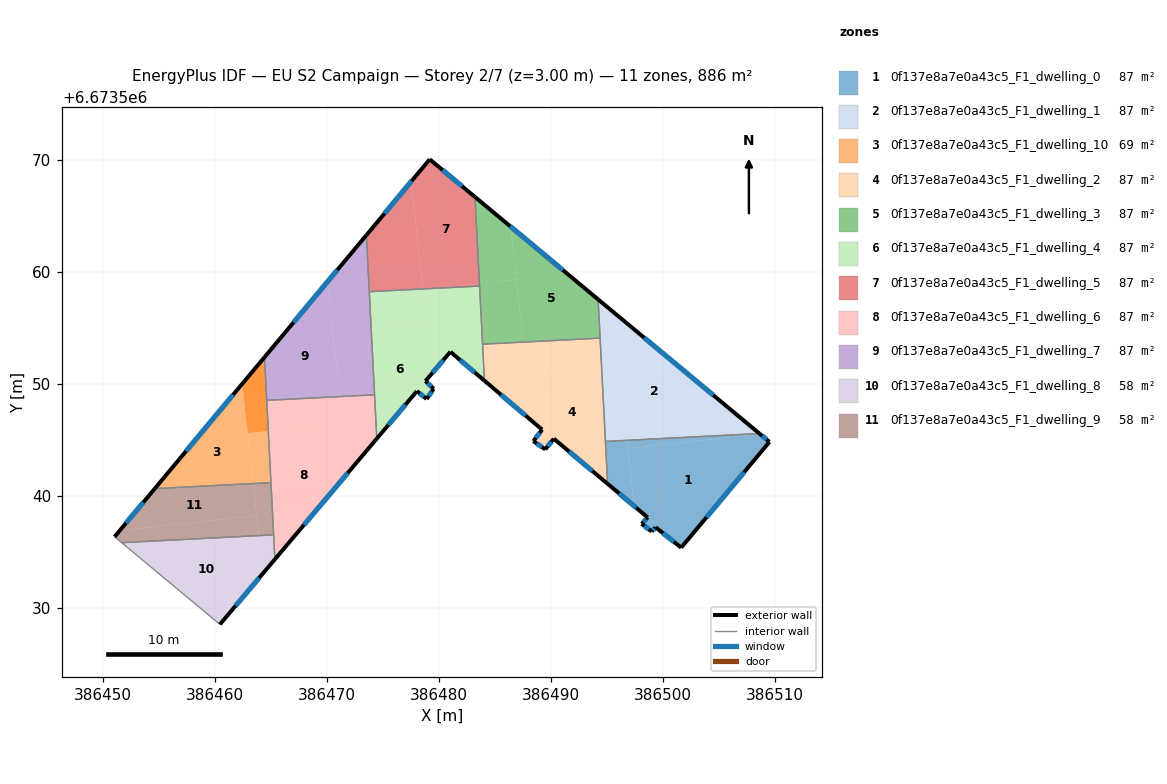
=== STOREY PLAN SPEC (per zone: floor XY polygon, exterior-wall plan segments, windows/doors) ===
zone 1: 0f137e8a7e0a43c5_F1_dwelling_0  (87.5 m²)
  floor: (386509.53, 6673544.81) (386501.65, 6673535.37) (386499.36, 6673537.18) (386499.01, 6673536.81) (386498.12, 6673537.50) (386498.66, 6673538.07) (386497.45, 6673539.08) (386496.88, 6673544.23) (386508.68, 6673545.52)
  floor: (386496.80, 6673544.95) (386497.45, 6673539.08) (386495.07, 6673541.07) (386494.88, 6673544.86)
  floor: (386508.68, 6673545.52) (386496.88, 6673544.23) (386496.80, 6673544.95) (386508.63, 6673545.56)
  exterior wall: (386498.12, 6673537.50) – (386499.01, 6673536.81)  [1.1 m]
    window: (386498.37, 6673537.30) – (386498.75, 6673537.01)  [0.6 m²]
  exterior wall: (386498.66, 6673538.07) – (386498.12, 6673537.50)  [0.8 m]
    window: (386498.50, 6673537.90) – (386498.27, 6673537.66)  [0.4 m²]
  exterior wall: (386495.07, 6673541.07) – (386498.66, 6673538.07)  [4.7 m]
    window: (386496.10, 6673540.21) – (386497.63, 6673538.92)  [2.6 m²]
  exterior wall: (386509.53, 6673544.81) – (386508.63, 6673545.56)  [1.2 m]
    window: (386509.27, 6673545.03) – (386508.89, 6673545.35)  [0.6 m²]
  exterior wall: (386501.65, 6673535.37) – (386509.53, 6673544.81)  [12.3 m]
    window: (386503.90, 6673538.07) – (386507.28, 6673542.11)  [6.8 m²]
  exterior wall: (386499.36, 6673537.18) – (386501.65, 6673535.37)  [2.9 m]
    window: (386500.02, 6673536.66) – (386500.99, 6673535.89)  [1.6 m²]
  exterior wall: (386499.01, 6673536.81) – (386499.36, 6673537.18)  [0.5 m]
    window: (386499.11, 6673536.91) – (386499.26, 6673537.07)  [0.3 m²]
  interior walls: 2
zone 2: 0f137e8a7e0a43c5_F1_dwelling_1  (87.5 m²)
  floor: (386508.63, 6673545.56) (386494.88, 6673544.86) (386494.22, 6673557.54)
  exterior wall: (386508.63, 6673545.56) – (386494.22, 6673557.54)  [18.7 m]
    window: (386504.51, 6673548.99) – (386498.34, 6673554.12)  [10.3 m²]
  interior walls: 3
zone 3: 0f137e8a7e0a43c5_F1_dwelling_10  (69.4 m²)
  floor: (386462.44, 6673550.00) (386463.41, 6673541.09) (386454.62, 6673540.64)
  floor: (386464.42, 6673552.38) (386464.76, 6673545.80) (386462.92, 6673545.60) (386462.44, 6673550.00)
  floor: (386464.76, 6673545.80) (386465.00, 6673541.17) (386463.41, 6673541.09) (386462.92, 6673545.60)
  floor: (386464.42, 6673552.38) (386464.76, 6673545.80) (386462.92, 6673545.60) (386462.44, 6673550.00)
  exterior wall: (386464.42, 6673552.38) – (386454.62, 6673540.64)  [15.3 m]
    window: (386461.62, 6673549.03) – (386457.42, 6673543.99)  [8.4 m²]
  interior walls: 3
zone 4: 0f137e8a7e0a43c5_F1_dwelling_2  (87.5 m²)
  floor: (386494.52, 6673551.76) (386495.07, 6673541.07) (386490.26, 6673545.10) (386489.51, 6673544.15) (386488.44, 6673544.88) (386488.49, 6673544.95) (386489.22, 6673545.91) (386488.30, 6673546.69) (386487.83, 6673551.03)
  floor: (386487.53, 6673553.73) (386488.30, 6673546.69) (386484.07, 6673550.28) (386483.90, 6673553.54)
  floor: (386494.40, 6673554.08) (386494.52, 6673551.76) (386487.83, 6673551.03) (386488.30, 6673546.69) (386487.53, 6673553.73)
  exterior wall: (386488.44, 6673544.88) – (386489.51, 6673544.15)  [1.3 m]
    window: (386488.75, 6673544.67) – (386489.20, 6673544.36)  [0.7 m²]
  exterior wall: (386489.22, 6673545.91) – (386488.44, 6673544.88)  [1.3 m]
    window: (386489.00, 6673545.61) – (386488.66, 6673545.17)  [0.7 m²]
  exterior wall: (386484.07, 6673550.28) – (386489.22, 6673545.91)  [6.8 m]
    window: (386485.54, 6673549.03) – (386487.75, 6673547.16)  [3.7 m²]
  exterior wall: (386490.26, 6673545.10) – (386495.07, 6673541.07)  [6.3 m]
    window: (386491.64, 6673543.95) – (386493.70, 6673542.22)  [3.5 m²]
  exterior wall: (386489.51, 6673544.15) – (386490.26, 6673545.10)  [1.2 m]
    window: (386489.72, 6673544.42) – (386490.05, 6673544.83)  [0.7 m²]
  interior walls: 4
zone 5: 0f137e8a7e0a43c5_F1_dwelling_3  (87.5 m²)
  floor: (386494.22, 6673557.54) (386494.40, 6673554.08) (386487.53, 6673553.73) (386486.40, 6673564.05)
  floor: (386486.40, 6673564.05) (386486.92, 6673559.33) (386483.62, 6673558.97) (386483.22, 6673566.69)
  floor: (386486.92, 6673559.33) (386487.53, 6673553.73) (386483.90, 6673553.54) (386483.62, 6673558.97)
  exterior wall: (386494.22, 6673557.54) – (386483.22, 6673566.70)  [14.3 m]
    window: (386491.08, 6673560.16) – (386486.37, 6673564.08)  [7.9 m²]
  interior walls: 4
zone 6: 0f137e8a7e0a43c5_F1_dwelling_4  (87.5 m²)
  floor: (386483.63, 6673558.74) (386484.07, 6673550.28) (386481.03, 6673552.86) (386479.39, 6673550.94) (386478.57, 6673558.42) (386479.64, 6673558.53)
  floor: (386478.90, 6673555.43) (386479.39, 6673550.94) (386478.80, 6673550.25) (386479.53, 6673549.55) (386478.90, 6673548.65) (386478.04, 6673549.35) (386474.45, 6673545.11) (386473.95, 6673554.89)
  floor: (386479.64, 6673558.53) (386478.57, 6673558.42) (386478.57, 6673558.48)
  floor: (386478.57, 6673558.48) (386478.90, 6673555.43) (386473.95, 6673554.89) (386473.78, 6673558.23)
  exterior wall: (386481.03, 6673552.86) – (386484.07, 6673550.28)  [4.0 m]
    window: (386481.90, 6673552.12) – (386483.20, 6673551.02)  [2.2 m²]
  exterior wall: (386478.80, 6673550.25) – (386481.03, 6673552.86)  [3.4 m]
    window: (386479.44, 6673551.00) – (386480.39, 6673552.12)  [1.9 m²]
  exterior wall: (386479.53, 6673549.55) – (386478.80, 6673550.25)  [1.0 m]
    window: (386479.32, 6673549.75) – (386479.01, 6673550.05)  [0.6 m²]
  exterior wall: (386478.90, 6673548.65) – (386479.53, 6673549.55)  [1.1 m]
    window: (386479.08, 6673548.91) – (386479.35, 6673549.30)  [0.6 m²]
  exterior wall: (386478.04, 6673549.35) – (386478.90, 6673548.65)  [1.1 m]
    window: (386478.28, 6673549.15) – (386478.66, 6673548.85)  [0.6 m²]
  exterior wall: (386474.45, 6673545.11) – (386478.04, 6673549.35)  [5.6 m]
    window: (386475.48, 6673546.32) – (386477.01, 6673548.14)  [3.1 m²]
  interior walls: 5
zone 7: 0f137e8a7e0a43c5_F1_dwelling_5  (87.5 m²)
  floor: (386483.22, 6673566.69) (386483.62, 6673558.97) (386479.64, 6673558.53) (386478.57, 6673558.48) (386477.52, 6673568.07) (386479.18, 6673570.06)
  floor: (386477.52, 6673568.07) (386478.57, 6673558.48) (386473.78, 6673558.23) (386473.52, 6673563.28)
  floor: (386483.62, 6673558.97) (386483.63, 6673558.74) (386479.64, 6673558.53)
  exterior wall: (386479.18, 6673570.06) – (386473.52, 6673563.28)  [8.8 m]
    window: (386477.56, 6673568.12) – (386475.14, 6673565.22)  [4.9 m²]
  exterior wall: (386483.22, 6673566.70) – (386479.18, 6673570.06)  [5.3 m]
    window: (386482.07, 6673567.66) – (386480.33, 6673569.10)  [2.9 m²]
  interior walls: 3
zone 8: 0f137e8a7e0a43c5_F1_dwelling_6  (87.5 m²)
  floor: (386471.40, 6673546.53) (386471.89, 6673542.07) (386465.35, 6673534.33) (386464.76, 6673545.80)
  floor: (386474.25, 6673549.02) (386474.45, 6673545.11) (386471.89, 6673542.07) (386471.15, 6673548.86)
  floor: (386471.15, 6673548.86) (386471.40, 6673546.52) (386464.76, 6673545.80) (386464.62, 6673548.53)
  exterior wall: (386465.35, 6673534.33) – (386474.45, 6673545.11)  [14.1 m]
    window: (386467.95, 6673537.41) – (386471.85, 6673542.03)  [7.8 m²]
  interior walls: 5
zone 9: 0f137e8a7e0a43c5_F1_dwelling_7  (87.5 m²)
  floor: (386470.03, 6673559.10) (386471.15, 6673548.86) (386464.62, 6673548.53) (386464.42, 6673552.38)
  floor: (386473.52, 6673563.28) (386474.25, 6673549.02) (386471.15, 6673548.86) (386470.03, 6673559.10)
  exterior wall: (386473.52, 6673563.28) – (386464.42, 6673552.38)  [14.2 m]
    window: (386470.92, 6673560.17) – (386467.02, 6673555.50)  [7.8 m²]
  interior walls: 4
zone 10: 0f137e8a7e0a43c5_F1_dwelling_8  (58.3 m²)
  floor: (386463.92, 6673536.44) (386464.29, 6673533.07) (386460.43, 6673528.51) (386451.66, 6673535.81)
  floor: (386465.24, 6673536.51) (386465.35, 6673534.33) (386464.29, 6673533.07) (386463.92, 6673536.44)
  exterior wall: (386460.43, 6673528.51) – (386465.35, 6673534.33)  [7.6 m]
    window: (386461.84, 6673530.17) – (386463.94, 6673532.66)  [4.2 m²]
  interior walls: 3
zone 11: 0f137e8a7e0a43c5_F1_dwelling_9  (58.3 m²)
  floor: (386463.41, 6673541.09) (386463.72, 6673538.23) (386451.49, 6673536.89) (386454.62, 6673540.64)
  floor: (386463.72, 6673538.23) (386463.92, 6673536.44) (386451.66, 6673535.81) (386451.02, 6673536.34) (386451.49, 6673536.89)
  floor: (386465.00, 6673541.17) (386465.24, 6673536.51) (386463.92, 6673536.44) (386463.41, 6673541.09)
  exterior wall: (386454.62, 6673540.64) – (386451.02, 6673536.34)  [5.6 m]
    window: (386453.59, 6673539.41) – (386452.05, 6673537.57)  [3.1 m²]
  interior walls: 4

=== DERIVED (storey summary) ===
Building: EU S2 Campaign
Storey: 2 of 7  (floor level z = 3.00 m)
Storey gross floor area: 885.9 m²
Zones on this storey: 11
  - 0f137e8a7e0a43c5_F1_dwelling_0: floor 87.5 m²; exterior wall 23.5 m (70.5 m²); 7 window(s) 12.9 m²; WWR 18.4%
  - 0f137e8a7e0a43c5_F1_dwelling_1: floor 87.5 m²; exterior wall 18.7 m (56.2 m²); 1 window(s) 10.3 m²; WWR 18.4%
  - 0f137e8a7e0a43c5_F1_dwelling_10: floor 69.4 m²; exterior wall 15.3 m (45.9 m²); 1 window(s) 8.4 m²; WWR 18.4%
  - 0f137e8a7e0a43c5_F1_dwelling_2: floor 87.5 m²; exterior wall 16.8 m (50.5 m²); 5 window(s) 9.3 m²; WWR 18.4%
  - 0f137e8a7e0a43c5_F1_dwelling_3: floor 87.5 m²; exterior wall 14.3 m (42.9 m²); 1 window(s) 7.9 m²; WWR 18.4%
  - 0f137e8a7e0a43c5_F1_dwelling_4: floor 87.5 m²; exterior wall 16.2 m (48.6 m²); 6 window(s) 8.9 m²; WWR 18.4%
  - 0f137e8a7e0a43c5_F1_dwelling_5: floor 87.5 m²; exterior wall 14.1 m (42.3 m²); 2 window(s) 7.8 m²; WWR 18.4%
  - 0f137e8a7e0a43c5_F1_dwelling_6: floor 87.5 m²; exterior wall 14.1 m (42.3 m²); 1 window(s) 7.8 m²; WWR 18.4%
  - 0f137e8a7e0a43c5_F1_dwelling_7: floor 87.5 m²; exterior wall 14.2 m (42.6 m²); 1 window(s) 7.8 m²; WWR 18.4%
  - 0f137e8a7e0a43c5_F1_dwelling_8: floor 58.3 m²; exterior wall 7.6 m (22.8 m²); 1 window(s) 4.2 m²; WWR 18.4%
  - 0f137e8a7e0a43c5_F1_dwelling_9: floor 58.3 m²; exterior wall 5.6 m (16.8 m²); 1 window(s) 3.1 m²; WWR 18.4%
Zone adjacency (shared interzone walls):
  - 0f137e8a7e0a43c5_F1_dwelling_0 ↔ 0f137e8a7e0a43c5_F1_dwelling_1
  - 0f137e8a7e0a43c5_F1_dwelling_0 ↔ 0f137e8a7e0a43c5_F1_dwelling_2
  - 0f137e8a7e0a43c5_F1_dwelling_1 ↔ 0f137e8a7e0a43c5_F1_dwelling_2
  - 0f137e8a7e0a43c5_F1_dwelling_1 ↔ 0f137e8a7e0a43c5_F1_dwelling_3
  - 0f137e8a7e0a43c5_F1_dwelling_10 ↔ 0f137e8a7e0a43c5_F1_dwelling_6
  - 0f137e8a7e0a43c5_F1_dwelling_10 ↔ 0f137e8a7e0a43c5_F1_dwelling_7
  - 0f137e8a7e0a43c5_F1_dwelling_10 ↔ 0f137e8a7e0a43c5_F1_dwelling_9
  - 0f137e8a7e0a43c5_F1_dwelling_2 ↔ 0f137e8a7e0a43c5_F1_dwelling_3
  - 0f137e8a7e0a43c5_F1_dwelling_2 ↔ 0f137e8a7e0a43c5_F1_dwelling_4
  - 0f137e8a7e0a43c5_F1_dwelling_3 ↔ 0f137e8a7e0a43c5_F1_dwelling_4
  - 0f137e8a7e0a43c5_F1_dwelling_3 ↔ 0f137e8a7e0a43c5_F1_dwelling_5
  - 0f137e8a7e0a43c5_F1_dwelling_4 ↔ 0f137e8a7e0a43c5_F1_dwelling_5
  - 0f137e8a7e0a43c5_F1_dwelling_4 ↔ 0f137e8a7e0a43c5_F1_dwelling_6
  - 0f137e8a7e0a43c5_F1_dwelling_4 ↔ 0f137e8a7e0a43c5_F1_dwelling_7
  - 0f137e8a7e0a43c5_F1_dwelling_5 ↔ 0f137e8a7e0a43c5_F1_dwelling_7
  - 0f137e8a7e0a43c5_F1_dwelling_6 ↔ 0f137e8a7e0a43c5_F1_dwelling_7
  - 0f137e8a7e0a43c5_F1_dwelling_6 ↔ 0f137e8a7e0a43c5_F1_dwelling_8
  - 0f137e8a7e0a43c5_F1_dwelling_6 ↔ 0f137e8a7e0a43c5_F1_dwelling_9
  - 0f137e8a7e0a43c5_F1_dwelling_8 ↔ 0f137e8a7e0a43c5_F1_dwelling_9